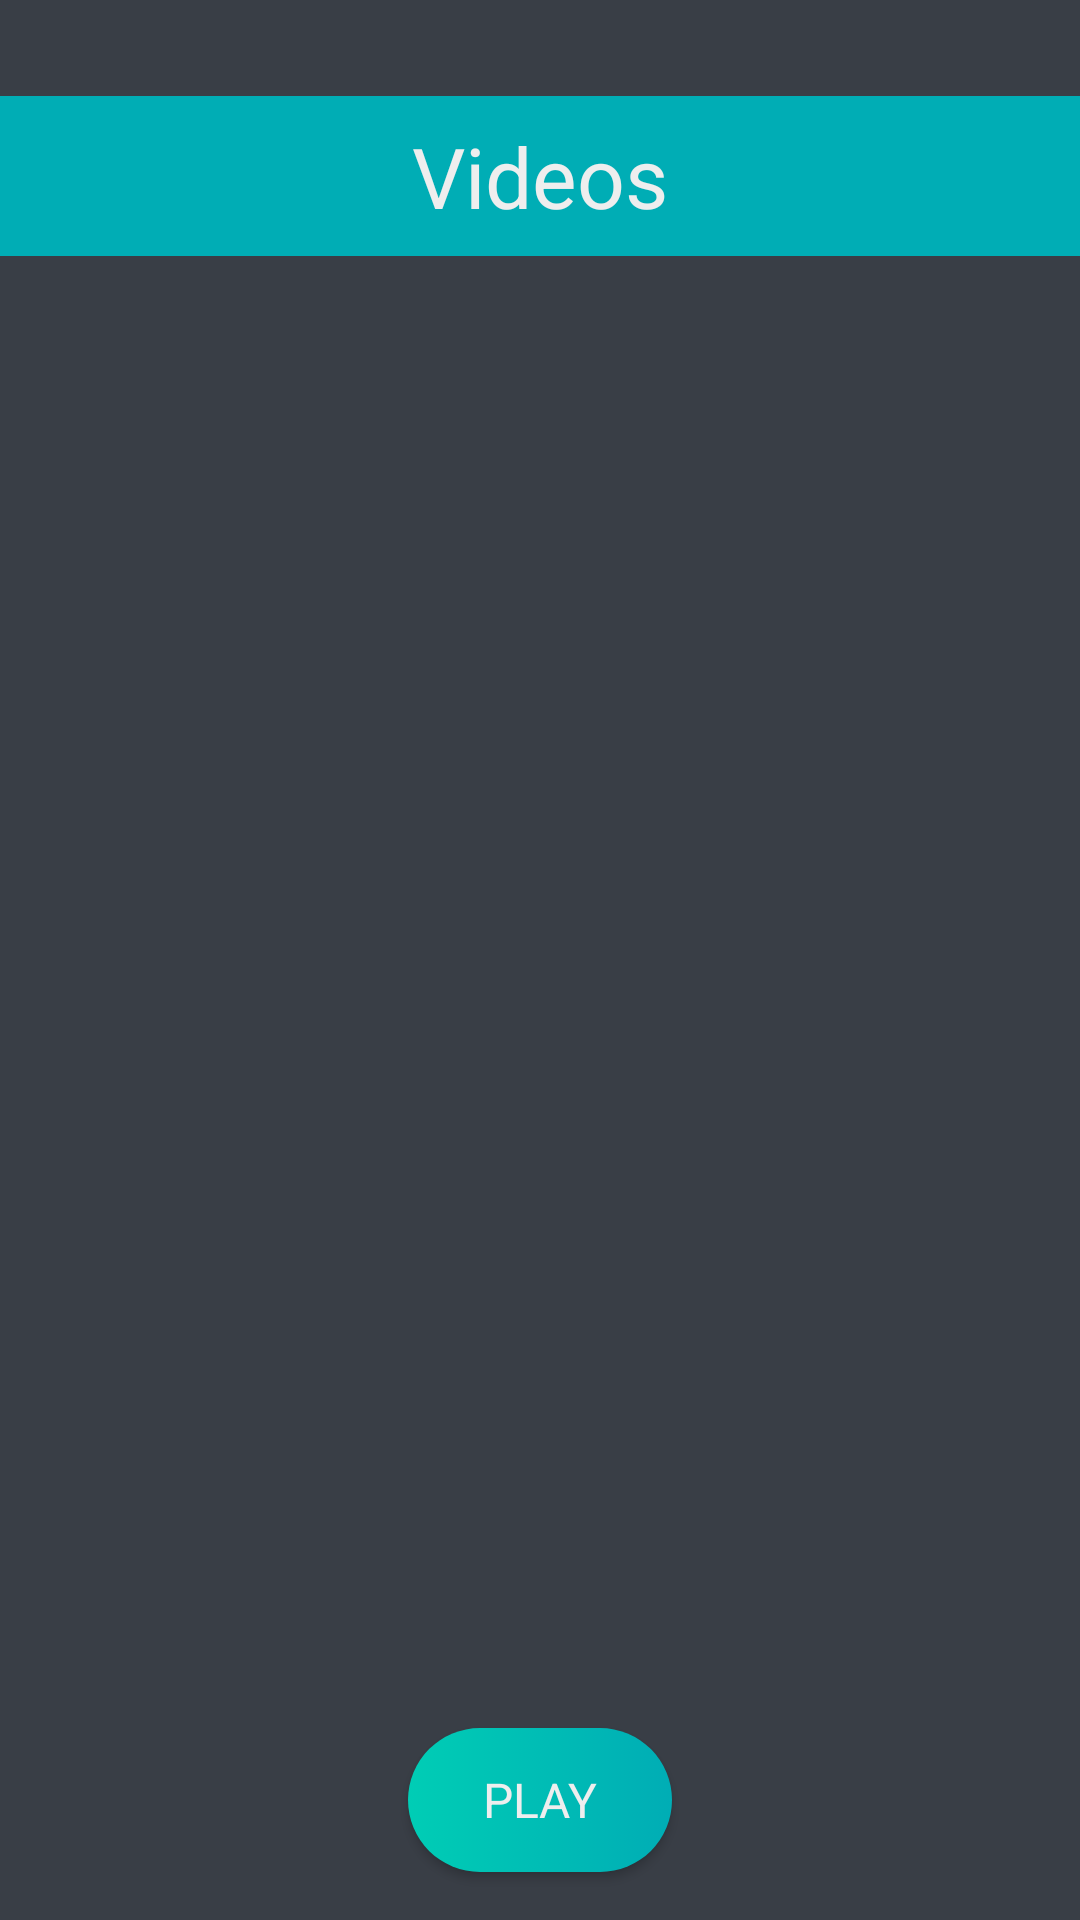

Layout XML and referenced resources for this Android screen:
<!-- AndroidManifest.xml: application theme AppTheme -->
<!-- res/layout/fragment_video_main.xml -->
<?xml version="1.0" encoding="utf-8"?>
<android.support.constraint.ConstraintLayout xmlns:android="http://schemas.android.com/apk/res/android"
    xmlns:app="http://schemas.android.com/apk/res-auto"
    android:layout_width="match_parent"
    android:layout_height="match_parent"
    android:background="@color/colorPrimaryDark">

    <TextView
        android:id="@+id/video_title"
        android:layout_width="match_parent"
        android:layout_height="wrap_content"
        android:layout_marginTop="@dimen/margin_double"
        android:background="@color/colorPrimary"
        android:gravity="center"
        android:padding="@dimen/padding_half"
        android:text="@string/video_title"
        android:textColor="@color/colorAccent"
        android:textSize="@dimen/title_h1"
        app:layout_constraintEnd_toEndOf="parent"
        app:layout_constraintStart_toStartOf="parent"
        app:layout_constraintTop_toTopOf="parent" />

    <androidx.recyclerview.widget.RecyclerView
        android:id="@+id/video_list"
        android:layout_width="match_parent"
        android:layout_height="524dp"
        android:layout_marginTop="@dimen/margin_double"
        android:padding="@dimen/padding_double"
        app:layout_constraintEnd_toEndOf="parent"
        app:layout_constraintStart_toStartOf="parent"
        app:layout_constraintTop_toBottomOf="@+id/video_title" />

    <Button
        android:id="@+id/video_play_btn"
        style="@style/ButtonPrimary"
        android:layout_width="wrap_content"
        android:layout_height="wrap_content"
        android:layout_margin="@dimen/margin_normal"
        android:layout_marginStart="@dimen/margin_normal"
        android:layout_marginEnd="@dimen/margin_half"
        android:gravity="center"
        android:text="@string/btn_play"
        app:layout_constraintBottom_toBottomOf="parent"
        app:layout_constraintEnd_toEndOf="parent"
        app:layout_constraintStart_toStartOf="parent" />
</android.support.constraint.ConstraintLayout>
<!-- resources referenced by this layout -->
<resources>
  <color name="colorAccent">#eeeeee</color>
  <color name="colorPrimary">#00adb5</color>
  <color name="colorPrimaryDark">#393e46</color>
  <dimen name="margin_double">32dp</dimen>
  <dimen name="margin_half">8dp</dimen>
  <dimen name="margin_normal">16dp</dimen>
  <dimen name="padding_double">32dp</dimen>
  <dimen name="padding_half">8dp</dimen>
  <dimen name="title_h1">28sp</dimen>
  <string name="btn_play">play</string>
  <string name="video_title">Videos</string>
  <style name="ButtonPrimary" parent="@style/AppTheme.Button">
          <item name="android:background">@drawable/btn_primary</item>
      </style>
  <style name="AppTheme" parent="Theme.AppCompat.Light.DarkActionBar">
          
          <item name="colorPrimary">@color/colorPrimary</item>
          <item name="colorPrimaryDark">@color/colorPrimaryDark</item>
          <item name="colorAccent">@color/colorAccent</item>
      </style>
  <style name="AppTheme.Button" parent="@android:style/Widget.Button">
          <item name="android:textSize">@dimen/title_h4</item>
          <item name="android:textColor">@color/colorAccent</item>
          <item name="android:textAllCaps">true</item>
      </style>
  <!-- drawable btn_primary (drawable) -->
  <?xml version="1.0" encoding="utf-8"?>
      <selector xmlns:android="http://schemas.android.com/apk/res/android">
          <item
              android:state_focused="true">
              <shape android:shape="rectangle">
                  <gradient android:angle="0" android:endColor="@color/colorPrimary" android:startColor="#00cdb5" />
                  <corners android:radius="100dip"/>
              </shape>
          </item>
          <item
              android:state_pressed="true">
              <shape android:shape="rectangle">
                  <gradient android:angle="0" android:endColor="#AA00adb5" android:startColor="#AA00cdb5" />
                  <corners android:radius="100dip"/>
              </shape>
          </item>
          <item>
              <shape android:shape="rectangle">
                  <gradient android:angle="0" android:endColor="@color/colorPrimary" android:startColor="#00cdb5" />
                  <corners android:radius="100dip"/>
              </shape>
          </item>
      </selector>
  <dimen name="title_h4">16sp</dimen>
</resources>
